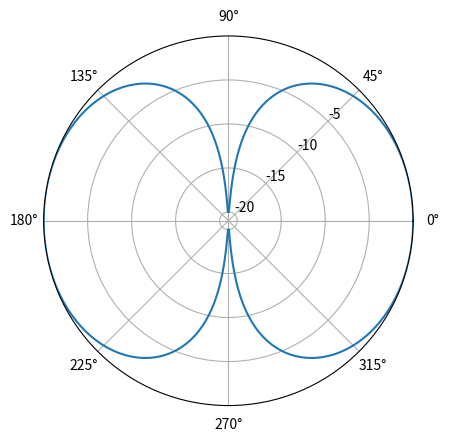

Python code for this plot:
import numpy as np
from matplotlib import pyplot as plt
import math

plt.rcParams['figure.dpi'] = 120

x = [[1]*50]  # data vector
M = 2           # Tx antennas

H = [[1+2j ,3+0.5j]]
F_zf = np.linalg.pinv(H)
x_zf = np.matmul(F_zf,x)
y_zf = np.matmul(H,x_zf)


angle_deg = 0
A = [np.exp(-1j*math.pi*math.sin(angle_deg*math.pi/180)*np.arange(1,M+1))]
F_dbs =  np.transpose(A) * 1/math.sqrt(M)

# print(F_dbs)
# plt.plot(F_dbs)

x_dbs = np.matmul(F_dbs,x)
y_dbs = np.matmul(H,x_dbs)


# fig, axs = plt.subplots(2)
# fig.suptitle('Vertically stacked subplots')
# axs[0].plot(np.arange(0, np.shape(x)[1]), np.transpose(x))
# axs[1].plot(np.arange(0, np.shape(y_zf)[1]), np.transpose(y_zf))
# axs[1].plot(np.arange(0, np.shape(y_dbs)[1]), np.transpose(y_dbs))
# plt.show()


def gain(d, w):
    """Return the power as a function of azimuthal angle, phi."""
    phi = np.linspace(0, 2*np.pi, 1000)
    psi = 2*np.pi * d / lam * np.cos(phi)
    j = np.arange(len(w))
    A = np.sum(w[j] * np.exp(j * 1j * psi[:, None]), axis=1)
    g = np.abs(A)**2
    return phi, g

def get_directive_gain(g, minDdBi=-20):
    """Return the "directive gain" of the antenna array producing gain g."""
    DdBi = 10 * np.log10(g / np.max(g))
    return np.clip(DdBi, minDdBi, None)

# Wavelength, antenna spacing, feed coefficients.
lam = 1
d = lam / 2
w = np.array([1, 1])  # pointing to 0
w_dbs = np.exp(-1j*math.pi*math.cos(0*math.pi/180)*np.arange(1,3))
print(w_dbs)
print(w)

# Calculate gain and directive gain; plot on a polar chart.
# phi, g = gain(d, w)
# DdBi = get_directive_gain(g)

phi, g = gain(d, w_dbs)
DdBi_dbs = get_directive_gain(g)

fig = plt.figure()
ax = fig.add_subplot(projection='polar')
# ax.plot(phi, DdBi)
ax.plot(phi, DdBi_dbs)
ax.set_rticks([-20, -15, -10, -5])
ax.set_rlabel_position(45)
plt.show()

